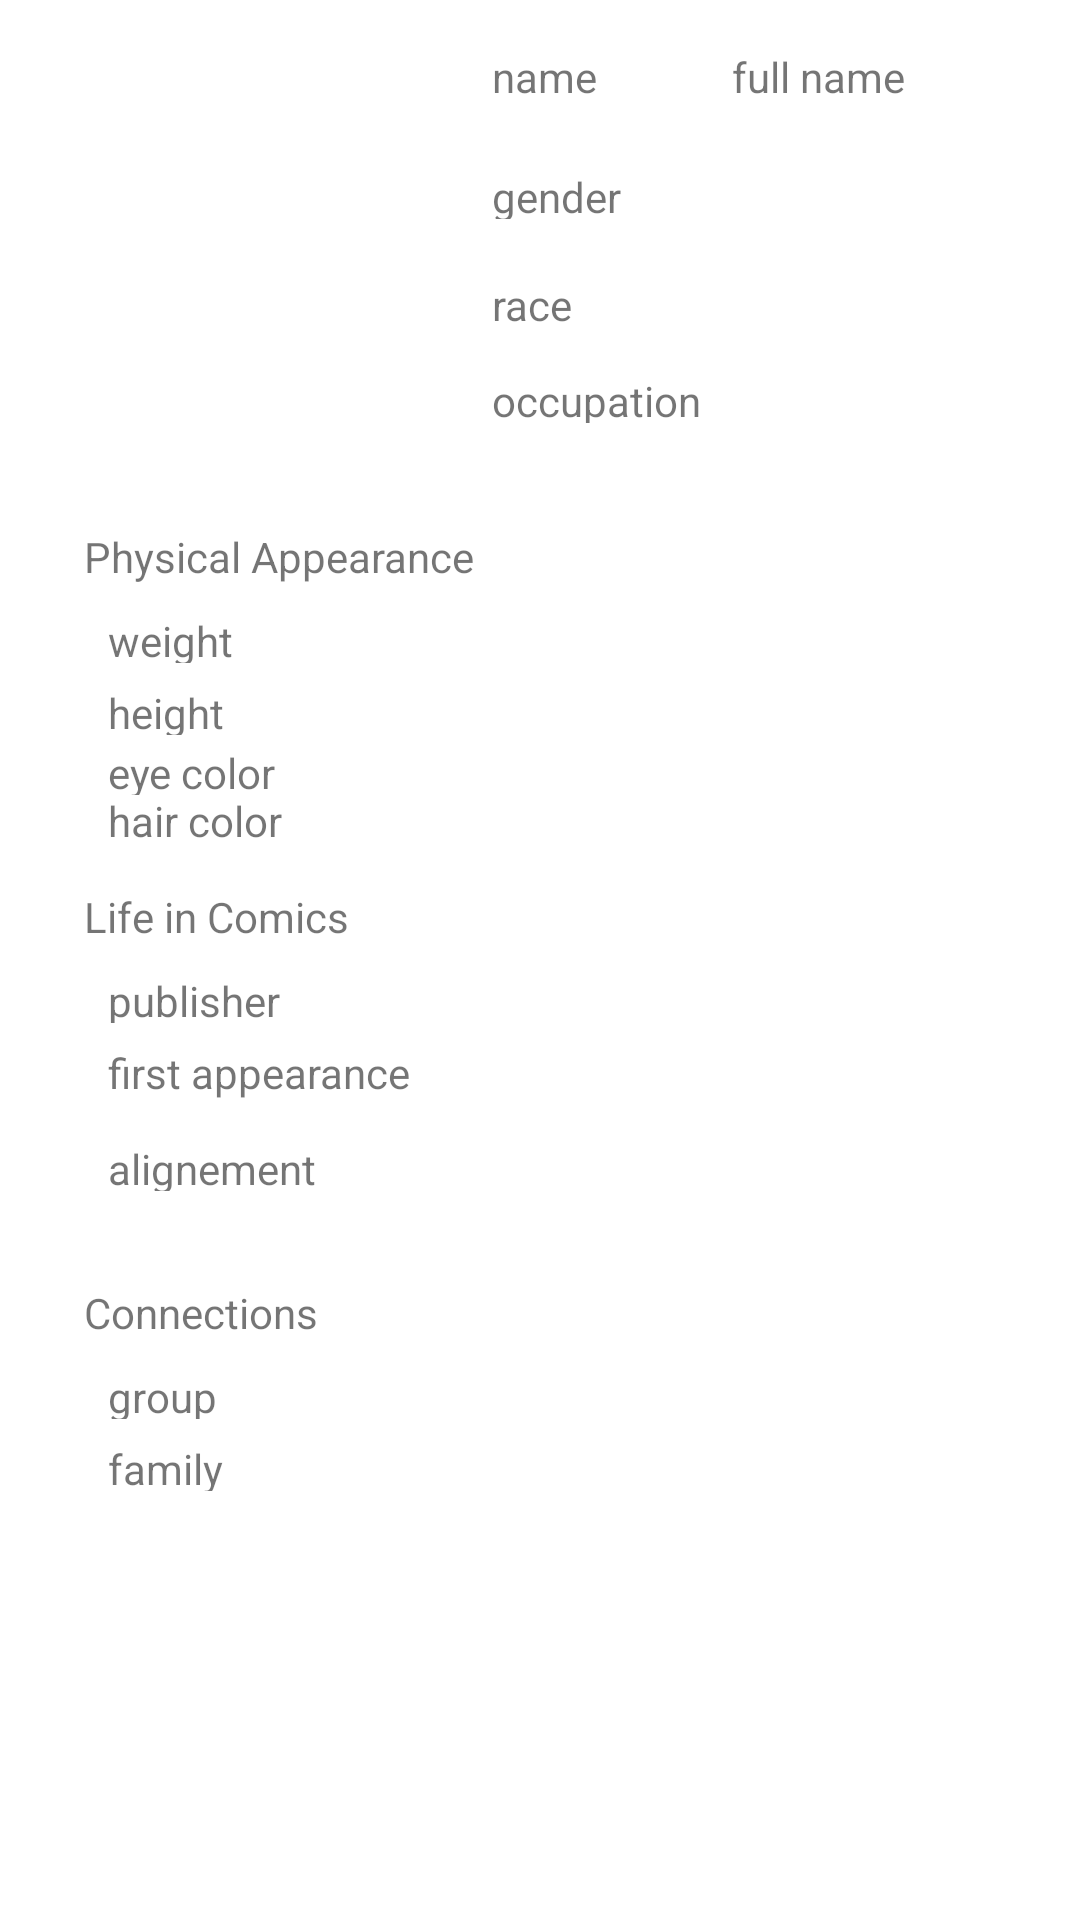

Layout XML and referenced resources for this Android screen:
<!-- AndroidManifest.xml: application theme Theme.Vancouver_Transport -->
<!-- res/layout/fragment_details.xml -->
<?xml version="1.0" encoding="utf-8"?>
<androidx.constraintlayout.widget.ConstraintLayout xmlns:android="http://schemas.android.com/apk/res/android"
    xmlns:app="http://schemas.android.com/apk/res-auto"
    xmlns:tools="http://schemas.android.com/tools"
    android:layout_width="match_parent"
    android:layout_height="match_parent"
    >

    <TextView
        android:id="@+id/name"
        android:layout_width="wrap_content"
        android:layout_height="wrap_content"
        android:layout_marginStart="164dp"
        android:layout_marginTop="16dp"
        android:text="name"
        app:layout_constraintStart_toStartOf="parent"
        app:layout_constraintTop_toTopOf="parent" />

    <TextView
        android:id="@+id/full_name"
        android:layout_width="98dp"
        android:layout_height="17dp"
        android:layout_marginStart="244dp"
        android:layout_marginTop="16dp"
        android:text="full name"
        app:layout_constraintStart_toStartOf="parent"
        app:layout_constraintTop_toTopOf="parent" />

    <TextView
        android:id="@+id/gender"
        android:layout_width="98dp"
        android:layout_height="17dp"
        android:layout_marginStart="164dp"
        android:layout_marginTop="56dp"
        android:text="gender"
        app:layout_constraintStart_toStartOf="parent"
        app:layout_constraintTop_toTopOf="parent" />

    <TextView
        android:id="@+id/catPhysical"
        android:layout_width="206dp"
        android:layout_height="22dp"
        android:layout_marginStart="28dp"
        android:layout_marginTop="176dp"
        android:text="Physical Appearance"
        app:layout_constraintStart_toStartOf="parent"
        app:layout_constraintTop_toTopOf="parent" />

    <TextView
        android:id="@+id/catComics"
        android:layout_width="206dp"
        android:layout_height="22dp"
        android:layout_marginStart="28dp"
        android:layout_marginTop="296dp"
        android:text="Life in Comics"
        app:layout_constraintStart_toStartOf="parent"
        app:layout_constraintTop_toTopOf="parent" />

    <TextView
        android:id="@+id/catConnections"
        android:layout_width="206dp"
        android:layout_height="22dp"
        android:layout_marginStart="28dp"
        android:layout_marginTop="428dp"
        android:text="Connections"
        app:layout_constraintStart_toStartOf="parent"
        app:layout_constraintTop_toTopOf="parent" />

    <TextView
        android:id="@+id/race"
        android:layout_width="98dp"
        android:layout_height="17dp"
        android:layout_marginStart="164dp"
        android:layout_marginTop="92dp"
        android:text="race"
        app:layout_constraintStart_toStartOf="parent"
        app:layout_constraintTop_toTopOf="parent" />

    <TextView
        android:id="@+id/occupation"
        android:layout_width="98dp"
        android:layout_height="17dp"
        android:layout_marginStart="164dp"
        android:layout_marginTop="124dp"
        android:text="occupation"
        app:layout_constraintStart_toStartOf="parent"
        app:layout_constraintTop_toTopOf="parent" />

    <TextView
        android:id="@+id/weight"
        android:layout_width="98dp"
        android:layout_height="17dp"
        android:layout_marginStart="36dp"
        android:layout_marginTop="204dp"
        android:text="weight"
        app:layout_constraintStart_toStartOf="parent"
        app:layout_constraintTop_toTopOf="parent" />

    <TextView
        android:id="@+id/height"
        android:layout_width="98dp"
        android:layout_height="17dp"
        android:layout_marginStart="36dp"
        android:layout_marginTop="228dp"
        android:text="height"
        app:layout_constraintStart_toStartOf="parent"
        app:layout_constraintTop_toTopOf="parent" />

    <TextView
        android:id="@+id/eye_color"
        android:layout_width="98dp"
        android:layout_height="17dp"
        android:layout_marginStart="36dp"
        android:layout_marginTop="248dp"
        android:text="eye color"
        app:layout_constraintStart_toStartOf="parent"
        app:layout_constraintTop_toTopOf="parent" />

    <TextView
        android:id="@+id/hair_color"
        android:layout_width="98dp"
        android:layout_height="17dp"
        android:layout_marginStart="36dp"
        android:layout_marginTop="264dp"
        android:text="hair color"
        app:layout_constraintStart_toStartOf="parent"
        app:layout_constraintTop_toTopOf="parent" />

    <TextView
        android:id="@+id/publisher"
        android:layout_width="98dp"
        android:layout_height="17dp"
        android:layout_marginStart="36dp"
        android:layout_marginTop="324dp"
        android:text="publisher"
        app:layout_constraintStart_toStartOf="parent"
        app:layout_constraintTop_toTopOf="parent" />

    <TextView
        android:id="@+id/alignement"
        android:layout_width="98dp"
        android:layout_height="17dp"
        android:layout_marginStart="36dp"
        android:layout_marginTop="380dp"
        android:text="alignement"
        app:layout_constraintStart_toStartOf="parent"
        app:layout_constraintTop_toTopOf="parent" />

    <TextView
        android:id="@+id/group"
        android:layout_width="98dp"
        android:layout_height="17dp"
        android:layout_marginStart="36dp"
        android:layout_marginTop="456dp"
        android:text="group"
        app:layout_constraintStart_toStartOf="parent"
        app:layout_constraintTop_toTopOf="parent" />

    <TextView
        android:id="@+id/family"
        android:layout_width="98dp"
        android:layout_height="17dp"
        android:layout_marginStart="36dp"
        android:layout_marginTop="480dp"
        android:text="family"
        app:layout_constraintStart_toStartOf="parent"
        app:layout_constraintTop_toTopOf="parent" />

    <TextView
        android:id="@+id/first_appearance"
        android:layout_width="170dp"
        android:layout_height="23dp"
        android:layout_marginStart="36dp"
        android:layout_marginTop="348dp"
        android:text="first appearance"
        app:layout_constraintStart_toStartOf="parent"
        app:layout_constraintTop_toTopOf="parent" />

    <ImageView
        android:id="@+id/imageView"
        android:layout_width="wrap_content"
        android:layout_height="wrap_content"
        tools:layout_editor_absoluteX="16dp"
        tools:layout_editor_absoluteY="16dp"
        tools:srcCompat="@tools:sample/avatars" />
</androidx.constraintlayout.widget.ConstraintLayout>
<!-- resources referenced by this layout -->
<resources>
  <style name="Theme.Vancouver_Transport" parent="Theme.MaterialComponents.DayNight.NoActionBar">
          
          <item name="colorPrimary">@color/purple_500</item>
          <item name="colorPrimaryVariant">@color/purple_200</item>
          <item name="colorOnPrimary">@color/white</item>
          
          <item name="colorSecondary">@color/teal_200</item>
          <item name="colorSecondaryVariant">@color/teal_700</item>
          <item name="colorOnSecondary">@color/black</item>
          
          <item name="android:statusBarColor" tools:targetApi="l">?attr/colorPrimaryVariant</item>
          
      </style>
  <color name="purple_500">#FF6200EE</color>
  <color name="purple_200">#FFBB86FC</color>
  <color name="white">#FFFFFFFF</color>
  <color name="teal_200">#FF03DAC5</color>
  <color name="teal_700">#FF018786</color>
  <color name="black">#FF000000</color>
</resources>
